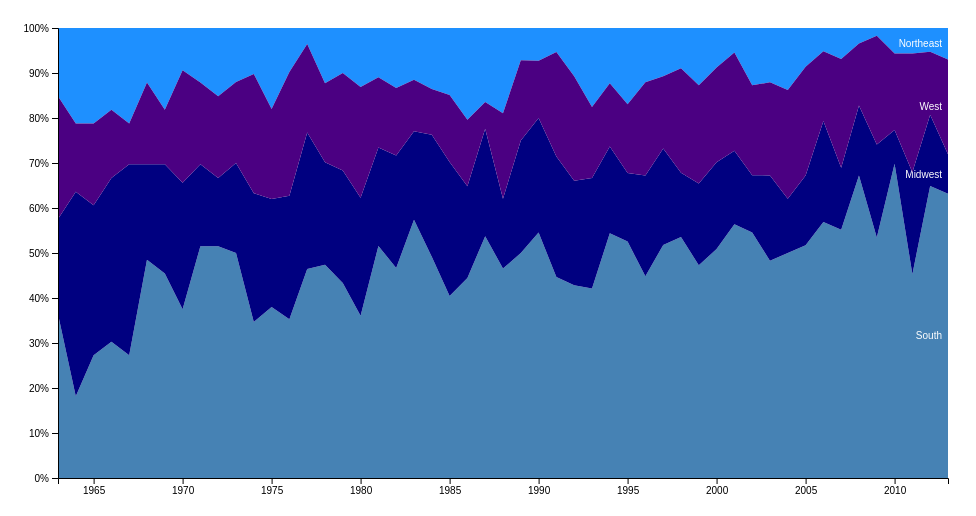
D3 v4 page, settled after 360 driven frames (6 s of simulated time); the page loaded 1 data file(s).


// ── stacked-area.js
let svg = d3.select("svg"),
    margin = {top: 20, right: 20, bottom: 30, left: 50},
    width = svg.attr("width") - margin.left - margin.right,
    height = svg.attr("height") - margin.top - margin.bottom;

let parseDate = d3.timeParse("%Y");

let x = d3.scaleTime().range([0, width]),
    y = d3.scaleLinear().range([height, 0]),
    z = d3.scaleOrdinal(['#4682B4', '#1E90FF', '#000080', '#4B0082']);

let stack = d3.stack();

let area = d3.area()
    .x((d) => x(d.data.Year))
    .y0((d) => y(d[0]))
    .y1((d) => y(d[1]));

let type = (d, i, columns) => {
  d.Year = parseDate(d.Year);
  return d;
}

let g = svg.append("g")
    .attr("transform", "translate(" + margin.left + "," + margin.top + ")");

d3.csv("region_data.csv", type, (error, data) => {
  if (error) throw error;
  let keys = data.columns.slice(1);

  x.domain(d3.extent(data, (d) => d.Year));
  z.domain(keys);
  stack.keys(keys);
  stack.order(d3.stackOrderDescending);

  let layer = g.selectAll(".layer")
    .data(stack(data))
    .enter().append("g")
      .attr("class", "layer");

  layer.append("path")
      .attr("class", "area")
      .style("fill", (d) => z(d.key))
      .attr("d", area);

  layer.append("text")
      .attr("x", width - 6)
      .attr("y", (d) => y((d[d.length - 1][0] + d[d.length - 1][1]) / 2))
      .attr("dy", ".35em")
      .style("font", "10px sans-serif")
      .style("text-anchor", "end")
      .style('fill', '#fff')
      .text((d) => d.key);

  g.append("g")
      .attr("class", "axis axis--x")
      .attr("transform", "translate(0," + height + ")")
      .call(d3.axisBottom(x));

  g.append("g")
      .attr("class", "axis axis--y")
      .call(d3.axisLeft(y).ticks(10, "%"));
});


### data: region_data.csv
Year, South, Northeast, Midwest, West
1963, 0.3636, 0.1515, 0.2121, 0.2727
1964, 0.1818, 0.2121, 0.4545, 0.1515
1965, 0.2727, 0.2121, 0.3333, 0.1818
1966, 0.303, 0.1818, 0.3636, 0.1515
1967, 0.2727, 0.2121, 0.4242, 0.09091
1968, 0.4848, 0.1212, 0.2121, 0.1818
1969, 0.4545, 0.1818, 0.2424, 0.1212
1970, 0.375, 0.09375, 0.2812, 0.25
1971, 0.5152, 0.1212, 0.1818, 0.1818
1972, 0.5152, 0.1515, 0.1515, 0.1818
1973, 0.5, 0.12, 0.2, 0.18
1974, 0.3469, 0.102, 0.2857, 0.2653
1975, 0.38, 0.18, 0.24, 0.2
1976, 0.3529, 0.09804, 0.2745, 0.2745
1977, 0.4643, 0.03571, 0.3036, 0.1964
1978, 0.4737, 0.1228, 0.2281, 0.1754
1979, 0.4333, 0.1, 0.25, 0.2167
1980, 0.3607, 0.1311, 0.2623, 0.2459
1981, 0.5156, 0.1094, 0.2188, 0.1562
1982, 0.4667, 0.1333, 0.25, 0.15
1983, 0.5738, 0.1148, 0.1967, 0.1148
1984, 0.4915, 0.1356, 0.2712, 0.1017
1985, 0.4043, 0.1489, 0.2979, 0.1489
1986, 0.4444, 0.2037, 0.2037, 0.1481
1987, 0.5373, 0.1642, 0.2388, 0.0597
1988, 0.4655, 0.1897, 0.1552, 0.1897
1989, 0.5, 0.07143, 0.25, 0.1786
1990, 0.5455, 0.07273, 0.2545, 0.1273
1991, 0.4464, 0.05357, 0.2679, 0.2321
1992, 0.4286, 0.1071, 0.2321, 0.2321
1993, 0.4211, 0.1754, 0.2456, 0.1579
1994, 0.5439, 0.1228, 0.193, 0.1404
1995, 0.5254, 0.1695, 0.1525, 0.1525
1996, 0.4483, 0.1207, 0.2241, 0.2069
1997, 0.5179, 0.1071, 0.2143, 0.1607
1998, 0.5357, 0.08929, 0.1429, 0.2321
1999, 0.4727, 0.1273, 0.1818, 0.2182
2000, 0.5088, 0.08772, 0.193, 0.2105
2001, 0.5636, 0.05455, 0.1636, 0.2182
2002, 0.5455, 0.1273, 0.1273, 0.2
2003, 0.4828, 0.1207, 0.1897, 0.2069
2004, 0.5, 0.1379, 0.1207, 0.2414
2005, 0.5172, 0.08621, 0.1552, 0.2414
2006, 0.569, 0.05172, 0.2241, 0.1552
2007, 0.5517, 0.06897, 0.1379, 0.2414
2008, 0.6724, 0.03448, 0.1552, 0.1379
2009, 0.5345, 0.01724, 0.2069, 0.2414
2010, 0.6981, 0.0566, 0.07547, 0.1698
2011, 0.4528, 0.0566, 0.2264, 0.2642
2012, 0.6491, 0.05263, 0.1579, 0.1404
2013, 0.6316, 0.07018, 0.08772, 0.2105